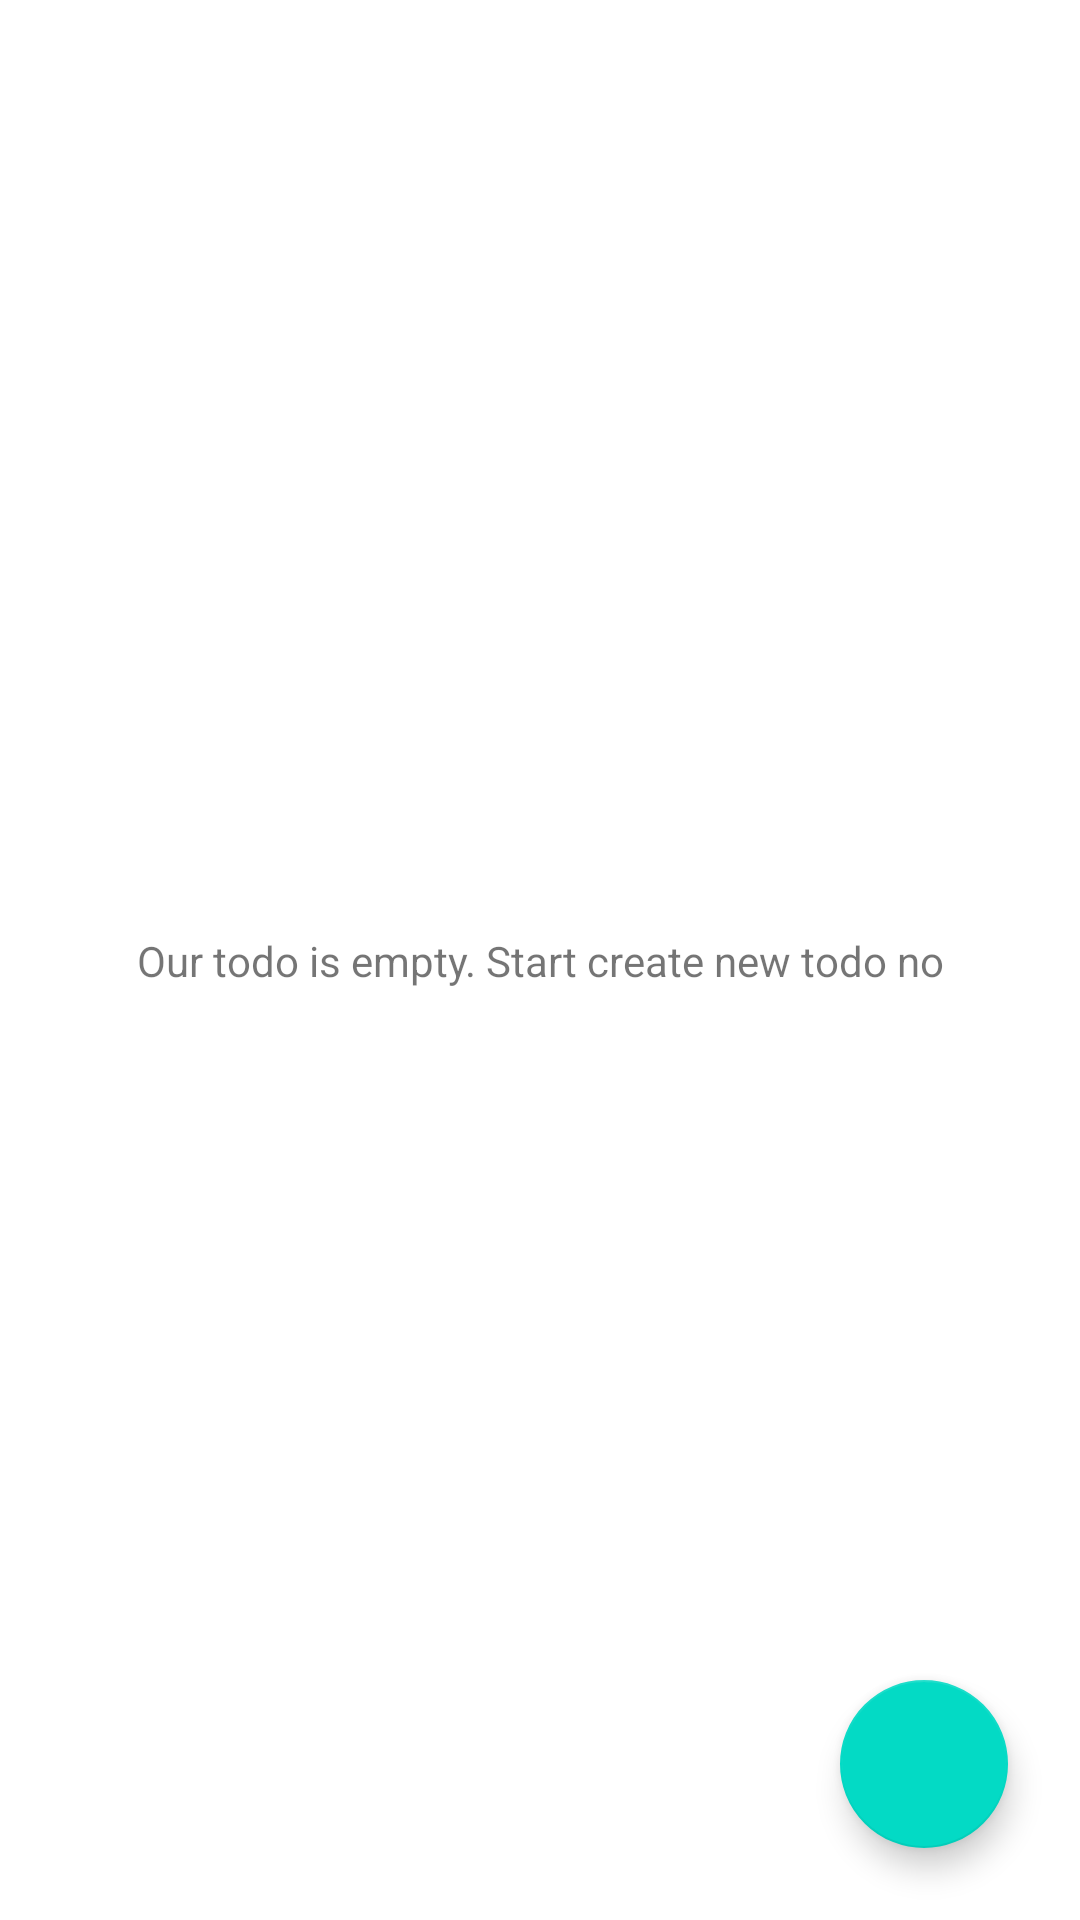

Write the Android layout XML for this screen, with the resource values it uses.
<!-- AndroidManifest.xml: application theme Theme.TodoApp160419002 -->
<!-- res/layout/fragment_todo_list.xml -->
<?xml version="1.0" encoding="utf-8"?>
<androidx.constraintlayout.widget.ConstraintLayout xmlns:android="http://schemas.android.com/apk/res/android"
    xmlns:app="http://schemas.android.com/apk/res-auto"
    xmlns:tools="http://schemas.android.com/tools"
    android:id="@+id/frameLayout2"
    android:layout_width="match_parent"
    android:layout_height="match_parent"
    tools:context=".view.TodoListFragment">

    <androidx.recyclerview.widget.RecyclerView
        android:id="@+id/recViewTodo"
        android:layout_width="0dp"
        android:layout_height="0dp"
        app:layout_constraintBottom_toBottomOf="parent"
        app:layout_constraintEnd_toEndOf="parent"
        app:layout_constraintHorizontal_bias="0.0"
        app:layout_constraintStart_toStartOf="parent"
        app:layout_constraintTop_toTopOf="parent"
        app:layout_constraintVertical_bias="0.0" />

    <com.google.android.material.floatingactionbutton.FloatingActionButton
        android:id="@+id/fabAddTodo"
        android:layout_width="wrap_content"
        android:layout_height="wrap_content"
        android:layout_marginEnd="24dp"
        android:layout_marginBottom="24dp"
        android:clickable="true"
        android:src="@drawable/ic_baseline_add_24"
        app:layout_constraintBottom_toBottomOf="parent"
        app:layout_constraintEnd_toEndOf="parent" />

    <TextView
        android:id="@+id/textEmpty"
        android:layout_width="wrap_content"
        android:layout_height="wrap_content"
        android:text="Our todo is empty. Start create new todo no"
        app:layout_constraintBottom_toBottomOf="parent"
        app:layout_constraintEnd_toEndOf="parent"
        app:layout_constraintStart_toStartOf="parent"
        app:layout_constraintTop_toTopOf="parent" />
</androidx.constraintlayout.widget.ConstraintLayout>
<!-- resources referenced by this layout -->
<resources>
  <style name="Theme.TodoApp160419002" parent="Theme.MaterialComponents.DayNight.DarkActionBar">
          
          <item name="colorPrimary">@color/purple_500</item>
          <item name="colorPrimaryVariant">@color/purple_700</item>
          <item name="colorOnPrimary">@color/white</item>
          
          <item name="colorSecondary">@color/teal_200</item>
          <item name="colorSecondaryVariant">@color/teal_700</item>
          <item name="colorOnSecondary">@color/black</item>
          
          <item name="android:statusBarColor" tools:targetApi="l">?attr/colorPrimaryVariant</item>
          
      </style>
  <!-- not gathered from this repository: default colours our renderer supplied (Android Studio template values) -->
  <color name="purple_500">#FF6200EE</color>
  <color name="purple_700">#FF3700B3</color>
  <color name="teal_200">#FF03DAC5</color>
  <color name="teal_700">#FF018786</color>
  <color name="black">#FF000000</color>
  <color name="white">#FFFFFFFF</color>
</resources>
